Run: headless pygame with SDL's dummy video driver; simulated clock (each Clock.tick advances the game by its frame time, no real sleeping); random seed 0; keys injected as events and as key.get_pressed() state; no mouse input.
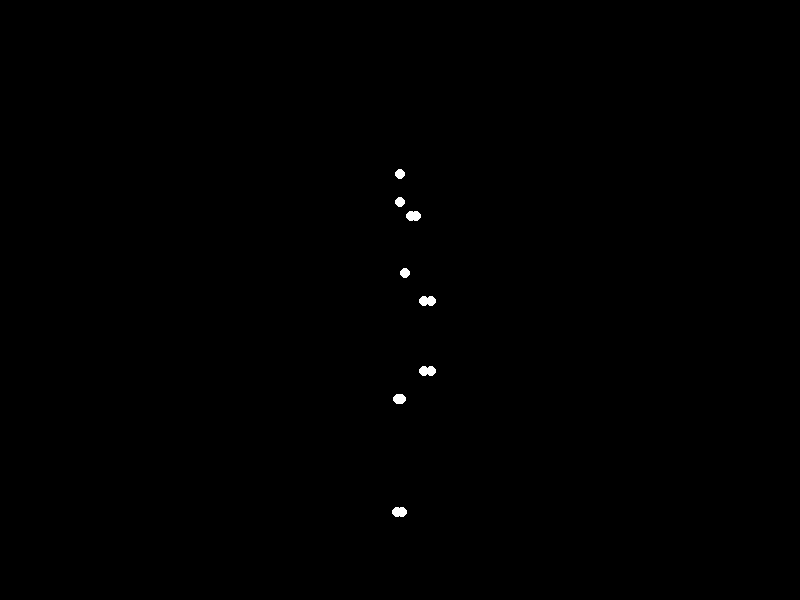
Frame 1 of 4 · flips 1–60 · no input
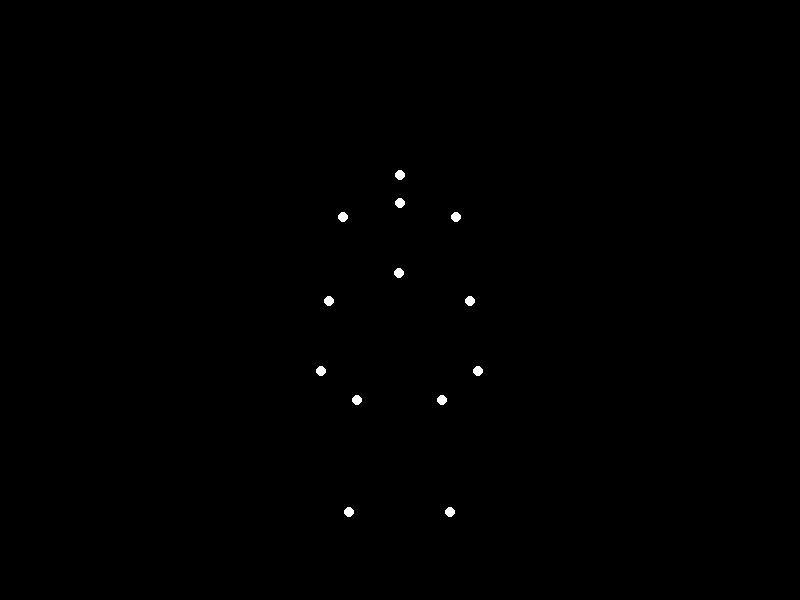
Frame 2 of 4 · flips 61–180 · tapped SPACE, RETURN · held RIGHT (→), D
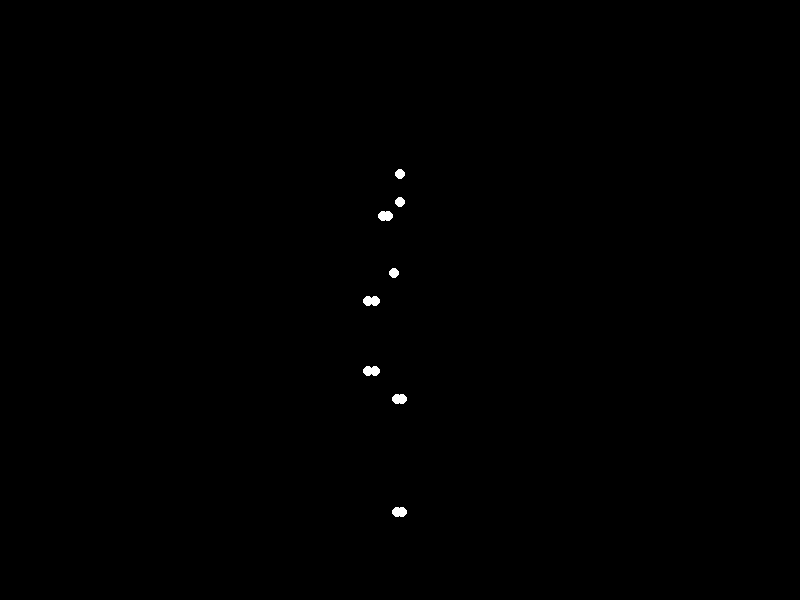
Frame 3 of 4 · flips 181–300 · held DOWN (↓), S
Frame 4 of 4 · flips 301–420 · held LEFT (←), A, UP (↑), W · screen same as frame 1, image omitted

The pygame program that drew these frames:


import pygame
import math

# --- Pygame Initialization ---
pygame.init()

# --- Screen Dimensions and Colors ---
WIDTH, HEIGHT = 800, 600
SCREEN = pygame.display.set_mode((WIDTH, HEIGHT))
pygame.display.set_caption("Biological Motion: Turning Around")

BLACK = (0, 0, 0)
WHITE = (255, 255, 255)

# --- Point Properties ---
POINT_RADIUS = 5  # Size of the white dots

# --- Animation Parameters ---
FPS = 30  # Frames per second
DURATION_SECONDS = 6  # How long the 360-degree turn takes (slower for 'heavy weight')
TOTAL_FRAMES = FPS * DURATION_SECONDS
TURN_ANGLE = 2 * math.pi  # Full 360-degree turn in radians

# --- Human Model Definition (15 Points) ---
# Joint names for clarity and indexing
JOINT_NAMES = [
    "head", "neck", "r_shoulder", "l_shoulder", "r_elbow", "l_elbow",
    "r_wrist", "l_wrist", "torso_mid", "r_hip", "l_hip", "r_knee",
    "l_knee", "r_ankle", "l_ankle"
]

# Base 3D coordinates (x, y, z) for a "sad woman with heavy weight" standing pose.
# Origin (0,0,0) is approximately at the pelvis/hip level.
# Y is the vertical axis (positive is up).
# X is the horizontal axis (positive is right).
# Z is the depth axis (positive is forward, negative is backward).
# Values are in abstract units; they will be scaled to pixels later.
# Posture adjustments for "sad" (slight slump, head down) and "heavy weight" (wider stance, arms closer).
BASE_POSE_3D = {
    "head":        (0.0,  0.80, 0.0),  # Head slightly lowered
    "neck":        (0.0,  0.70, 0.0),
    "r_shoulder":  (0.20, 0.65, -0.05), # Shoulders slightly hunched forward
    "l_shoulder":  (-0.20, 0.65, -0.05),
    "r_elbow":     (0.25, 0.35, -0.10), # Arms slightly bent and closer to body
    "l_elbow":     (-0.25, 0.35, -0.10),
    "r_wrist":     (0.28, 0.10, -0.10), # Hands slightly forward, not swinging out
    "l_wrist":     (-0.28, 0.10, -0.10),
    "torso_mid":   (0.0,  0.45, -0.02), # Upper torso slightly hunched
    "r_hip":       (0.15, 0.0, 0.0),   # Wider hip stance for 'heavy'
    "l_hip":       (-0.15, 0.0, 0.0),
    "r_knee":      (0.18, -0.40, 0.0), # Knees slightly outward
    "l_knee":      (-0.18, -0.40, 0.0),
    "r_ankle":     (0.18, -0.80, 0.0), # Ankles slightly outward, reflecting wider stance
    "l_ankle":     (-0.18, -0.80, 0.0)
}

# Verify that we have exactly 15 points as required
assert len(BASE_POSE_3D) == 15, "Error: The human model must consist of exactly 15 points."

# --- Scaling and Translation for Screen Display ---
# Calculate the approximate height of the figure in abstract units
figure_height_units = BASE_POSE_3D["head"][1] - BASE_POSE_3D["l_ankle"][1] # Approx 0.8 - (-0.8) = 1.6 units

# Scale the figure to be about 450 pixels tall on the screen
SCALE_FACTOR = 450 / figure_height_units

# Center the figure horizontally and vertically on the screen
CENTER_X = WIDTH // 2
CENTER_Y = HEIGHT // 2 + 100 # Shift down slightly so feet are not at the bottom edge

# --- Utility Functions ---
def rotate_y(x, y, z, angle):
    """
    Rotates a 3D point (x, y, z) around the Y-axis (vertical axis).
    The Y-coordinate remains unchanged during Y-axis rotation.
    """
    new_x = x * math.cos(angle) - z * math.sin(angle)
    new_z = x * math.sin(angle) + z * math.cos(angle)
    return new_x, y, new_z

def project_to_2d(x, y, scale, center_x, center_y):
    """
    Projects a 3D point's (x, y) coordinates to 2D screen coordinates using orthographic projection.
    Orthographic projection is typically used for point-light displays to focus on motion kinematics
    without perspective distortions (objects don't change size with depth).
    """
    screen_x = int(x * scale + center_x)
    # Pygame's Y-axis is inverted (0 at top), so we invert our 3D Y before scaling.
    screen_y = int(-y * scale + center_y)
    return screen_x, screen_y

# --- Animation Loop ---
running = True
frame_count = 0
clock = pygame.time.Clock()

while running:
    # Event handling
    for event in pygame.event.get():
        if event.type == pygame.QUIT:
            running = False

    # Clear the screen
    SCREEN.fill(BLACK)

    # Calculate current animation progress (normalized time from 0 to 1)
    t = frame_count / TOTAL_FRAMES

    # Calculate the current rotation angle.
    # Using a cosine easing function to make the turn start and end smoothly (acceleration/deceleration),
    # which contributes to the "heavy" and "natural" feel.
    current_angle = TURN_ANGLE * (0.5 - 0.5 * math.cos(math.pi * t))

    # Add a subtle vertical sway to imply weight shift during the turn.
    # The sine function creates a gentle up-down motion, completing two cycles per full turn,
    # mimicking the shift of weight between feet.
    SWAY_AMPLITUDE = 0.015  # Max vertical sway (in abstract units)
    vertical_sway = SWAY_AMPLITUDE * math.sin(current_angle * 2) # Two up/down cycles per 360 turn

    # Calculate the 2D positions of all points for the current frame
    current_points_2d = []
    for joint_name in JOINT_NAMES:
        x, y, z = BASE_POSE_3D[joint_name]

        # Apply Y-axis rotation to the 3D point
        rotated_x, rotated_y, rotated_z = rotate_y(x, y, z, current_angle)

        # Apply the subtle vertical sway to the rotated Y coordinate
        rotated_y += vertical_sway

        # Project the 3D point (now rotated and swayed) to 2D screen coordinates
        px, py = project_to_2d(rotated_x, rotated_y, SCALE_FACTOR, CENTER_X, CENTER_Y)
        current_points_2d.append((px, py))

    # Draw all the white points on the screen
    for px, py in current_points_2d:
        pygame.draw.circle(SCREEN, WHITE, (px, py), POINT_RADIUS)

    # Update the display
    pygame.display.flip()

    # Advance the frame count and loop the animation
    frame_count += 1
    if frame_count >= TOTAL_FRAMES:
        frame_count = 0

    # Cap the frame rate
    clock.tick(FPS)

# --- Quit Pygame ---
pygame.quit()
